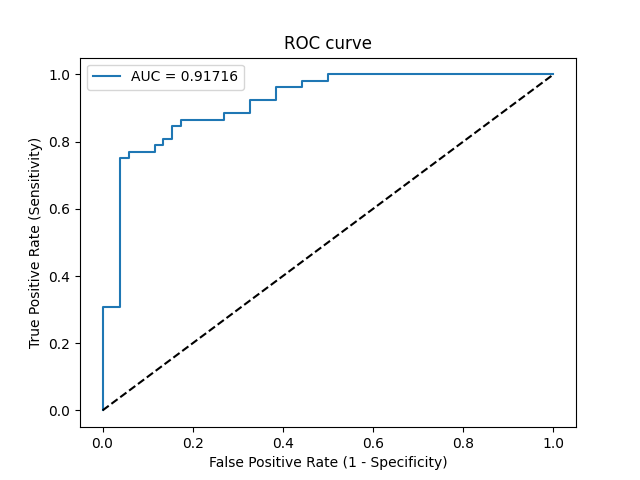

The file beside this chart, header and first rows:
Threshold, Sensitivity, Specificity, NPV, PPV
inf, 0.0, 1.0, 0.5, 0
1.0, 0.03846, 1.0, 0.5098, 1.0
0.9779, 0.3077, 1.0, 0.5909, 1.0
0.9762, 0.3077, 0.9615, 0.5814, 0.8889
0.5893, 0.75, 0.9615, 0.7937, 0.9512
0.5869, 0.75, 0.9423, 0.7903, 0.9286
0.5646, 0.7692, 0.9423, 0.8033, 0.9302
0.5338, 0.7692, 0.8846, 0.7931, 0.8696
0.5147, 0.7885, 0.8846, 0.807, 0.8723
0.5006, 0.7885, 0.8654, 0.8036, 0.8542
0.4865, 0.8077, 0.8654, 0.8182, 0.8571
0.4216, 0.8077, 0.8462, 0.8148, 0.84
0.4103, 0.8462, 0.8462, 0.8462, 0.8462
0.3904, 0.8462, 0.8269, 0.8431, 0.8302
0.3628, 0.8654, 0.8269, 0.86, 0.8333
0.332, 0.8654, 0.7308, 0.8444, 0.7627
0.3252, 0.8846, 0.7308, 0.8636, 0.7667
0.2701, 0.8846, 0.6731, 0.8537, 0.7302
0.256, 0.9231, 0.6731, 0.8974, 0.7385
0.2415, 0.9231, 0.6154, 0.8889, 0.7059
0.2132, 0.9615, 0.6154, 0.9412, 0.7143
0.1908, 0.9615, 0.5577, 0.9355, 0.6849
0.1904, 0.9808, 0.5577, 0.9667, 0.6892
0.1675, 0.9808, 0.5, 0.963, 0.6623
0.1589, 1.0, 0.5, 1.0, 0.6667
0.01561, 1.0, 0.0, 0, 0.5
